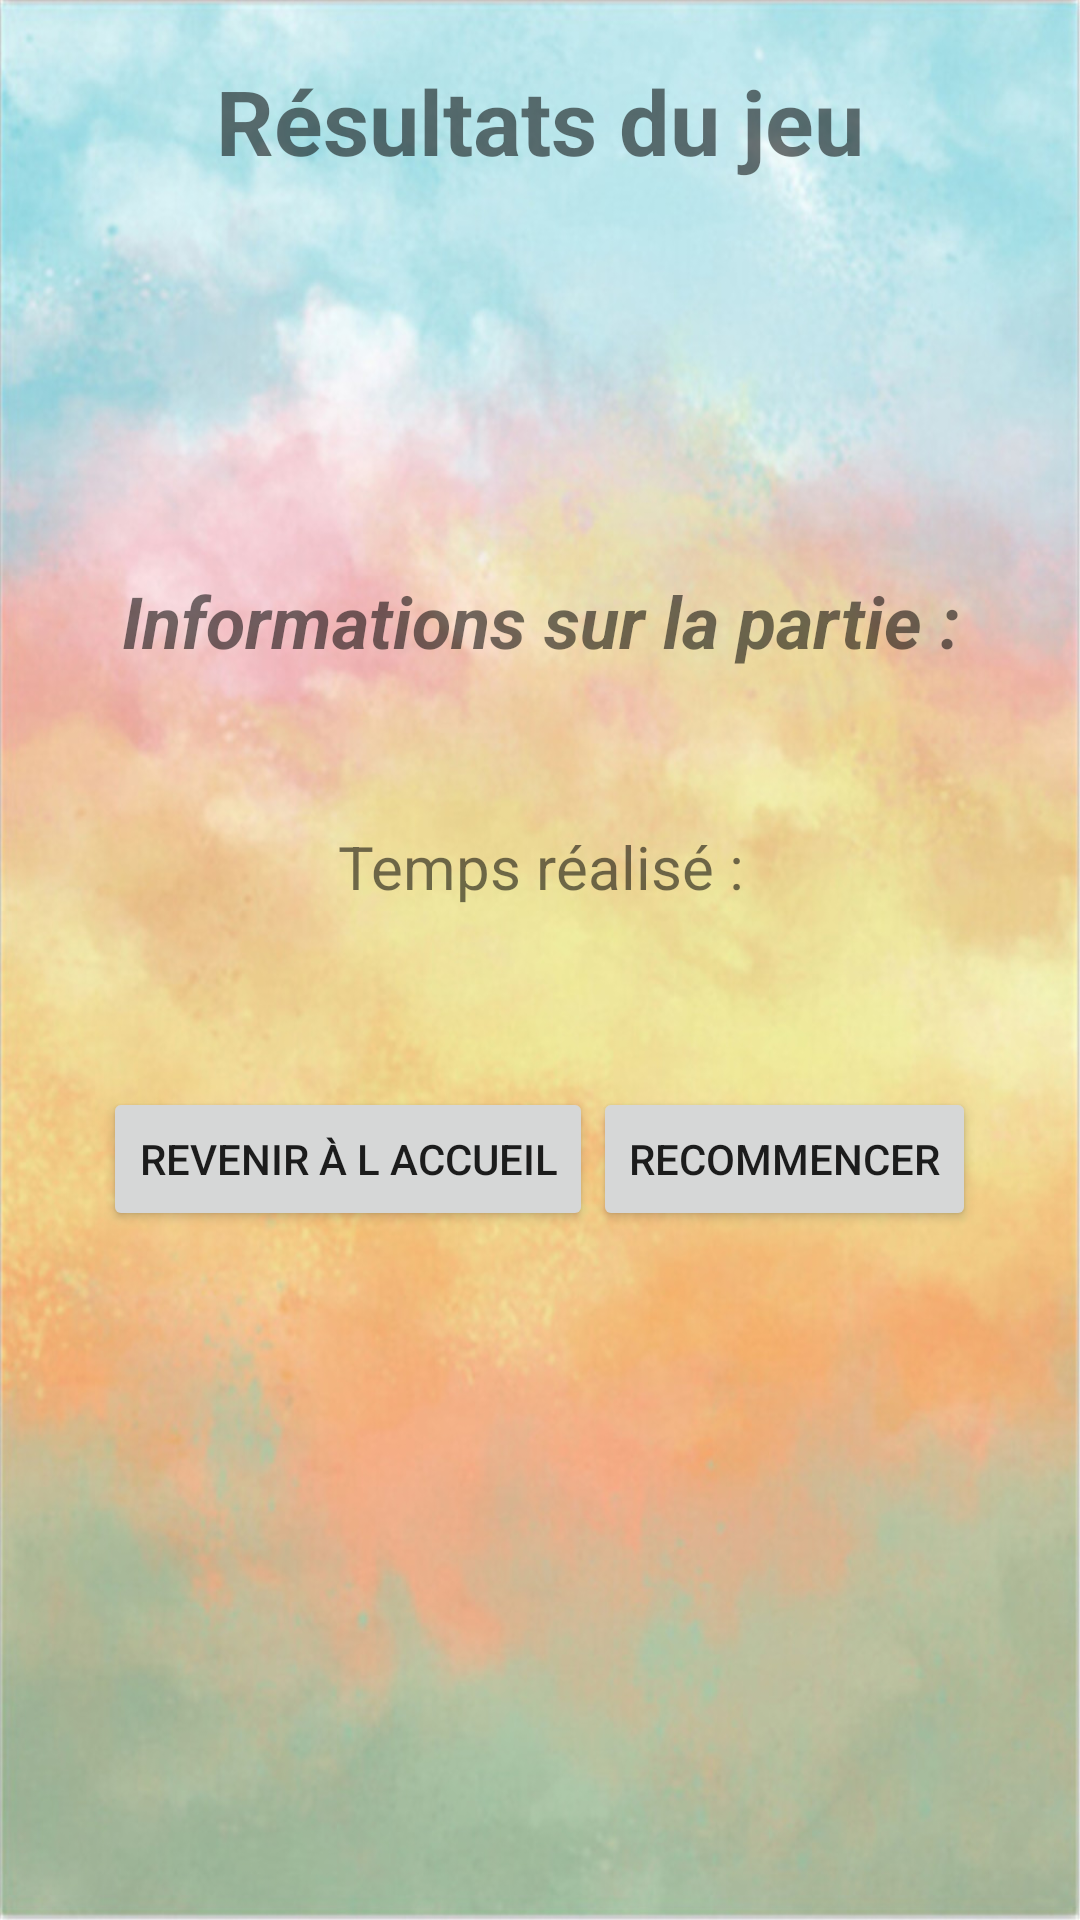

The Android layout XML behind this screen, and the referenced resources:
<!-- AndroidManifest.xml: application theme Theme.ProjetIF16Kemplaire -->
<!-- res/layout/activity_resultat_exercice.xml -->
<?xml version="1.0" encoding="utf-8"?>
<LinearLayout
    xmlns:android="http://schemas.android.com/apk/res/android"
    xmlns:app="http://schemas.android.com/apk/res-auto"
    xmlns:tools="http://schemas.android.com/tools"
    android:layout_width="match_parent"
    android:layout_height="match_parent"
    android:background="@drawable/background"
    android:orientation="vertical"
    tools:context=".View.ResultatExerciceActivity">

    <TextView
        android:layout_width="match_parent"
        android:layout_height="wrap_content"
        android:text="@string/resultats_partie_title"
        android:gravity="center"
        android:textSize="30dp"
        android:layout_marginTop="20dp"
        android:textStyle="bold"
        />

    <LinearLayout
        android:layout_width="392dp"
        android:layout_height="wrap_content"
        android:layout_marginTop="50dp"
        android:layout_gravity="center"
        android:orientation="vertical">

        <TextView
            android:id="@+id/resultats"
            android:layout_width="match_parent"
            android:layout_height="wrap_content"
            android:layout_marginTop="10dp"
            android:layout_marginBottom="10dp"
            android:gravity="center"
            android:text=""
            android:textSize="30sp" />

        <TextView
            android:layout_width="match_parent"
            android:layout_height="wrap_content"
            android:layout_marginTop="20dp"
            android:gravity="center"
            android:text="@string/infos_partie"
            android:textSize="24sp"
            android:textStyle="bold|italic" />

        <TextView
            android:id="@+id/score"
            android:layout_width="match_parent"
            android:layout_height="wrap_content"
            android:layout_marginTop="15dp"
            android:layout_marginBottom="5dp"
            android:gravity="center"
            android:text=""
            android:textSize="24dp" />

        <TextView
            android:id="@+id/temps"
            android:layout_width="match_parent"
            android:layout_height="wrap_content"
            android:layout_marginBottom="10dp"
            android:gravity="center"
            android:text="@string/time"
            android:textSize="20dp" />

    </LinearLayout>

    <LinearLayout
        android:layout_width="wrap_content"
        android:layout_height="wrap_content"
        android:layout_marginTop="50dp"
        android:layout_gravity="center"
        android:orientation="horizontal"
        >

        <Button
            android:id="@+id/btn_retour_accueil"
            android:layout_width="wrap_content"
            android:layout_height="wrap_content"
            android:text="@string/retour_accueil"
            />

        <Button
            android:id="@+id/btn_recommencer"
            android:layout_width="wrap_content"
            android:layout_height="wrap_content"
            android:text="@string/recommencer_btn"
            />

    </LinearLayout>

</LinearLayout>
<!-- resources referenced by this layout -->
<resources>
  <!-- drawable background: jpg bitmap (drawable, 169756 bytes) -->
  <string name="infos_partie">Informations sur la partie : </string>
  <string name="recommencer_btn">Recommencer</string>
  <string name="resultats_partie_title">Résultats du jeu</string>
  <string name="retour_accueil">Revenir à l accueil</string>
  <string name="time">Temps réalisé : </string>
  <style name="Theme.ProjetIF16Kemplaire" parent="Theme.MaterialComponents.DayNight.DarkActionBar">
          
          <item name="colorPrimary">@color/purple_500</item>
          <item name="colorPrimaryVariant">@color/purple_700</item>
          <item name="colorOnPrimary">@color/white</item>
          
          <item name="colorSecondary">@color/teal_200</item>
          <item name="colorSecondaryVariant">@color/teal_700</item>
          <item name="colorOnSecondary">@color/black</item>
          
          <item name="android:statusBarColor">?attr/colorPrimaryVariant</item>
          
      </style>
  <!-- not gathered from this repository: default colours our renderer supplied (Android Studio template values) -->
  <color name="purple_500">#FF6200EE</color>
  <color name="purple_700">#FF3700B3</color>
  <color name="teal_200">#FF03DAC5</color>
  <color name="teal_700">#FF018786</color>
  <color name="black">#FF000000</color>
  <color name="white">#FFFFFFFF</color>
</resources>
